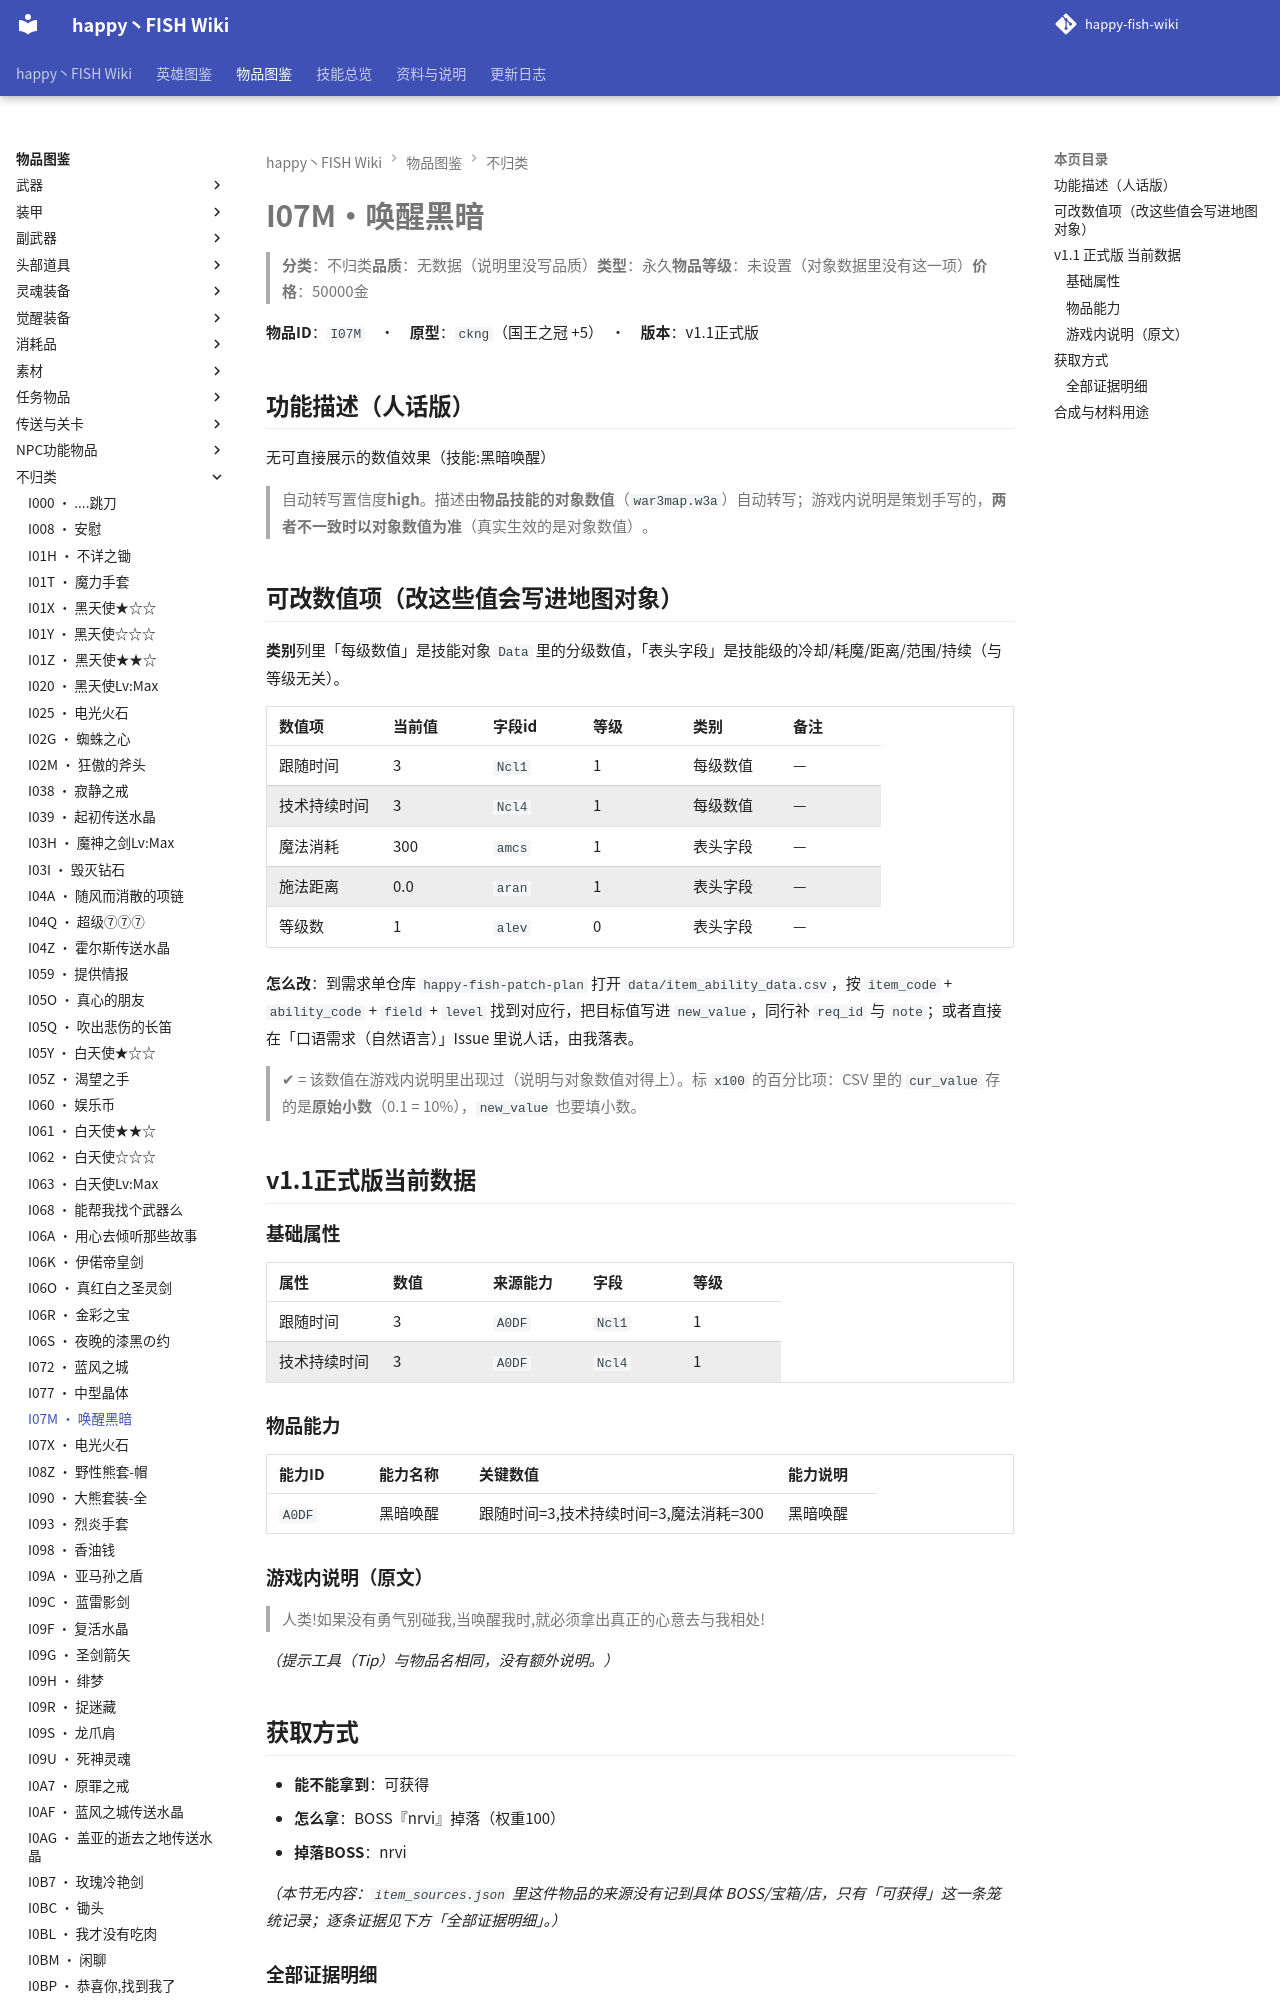

repository: slasher233/happy-fish-sao-wiki · page: items/不归类/I07M_唤醒黑暗/index.html · generator: mkdocs

# I07M · 唤醒黑暗

> **分类**：不归类　**品质**：无数据（说明里没写品质）　**类型**：永久　**物品等级**：未设置（对象数据里没有这一项）　**价格**：50000 金

**物品 ID**：`I07M`　·　**原型**：`ckng`（国王之冠 +5）　·　**版本**：v1.1 正式版

## 功能描述（人话版）

无可直接展示的数值效果（技能:黑暗唤醒）

> 自动转写置信度 **high**。
> 描述由**物品技能的对象数值**（`war3map.w3a`）自动转写；游戏内说明是策划手写的，**两者不一致时以对象数值为准**（真实生效的是对象数值）。

## 可改数值项（改这些值会写进地图对象）

**类别**列里「每级数值」是技能对象 `Data` 里的分级数值，「表头字段」是技能级的冷却/耗魔/距离/范围/持续（与等级无关）。

| 数值项 | 当前值 | 字段 id | 等级 | 类别 | 备注 |
| --- | --- | --- | --- | --- | --- |
| 跟随时间 | 3 | `Ncl1` | 1 | 每级数值 | — |
| 技术持续时间 | 3 | `Ncl4` | 1 | 每级数值 | — |
| 魔法消耗 | 300 | `amcs` | 1 | 表头字段 | — |
| 施法距离 | 0.0 | `aran` | 1 | 表头字段 | — |
| 等级数 | 1 | `alev` | 0 | 表头字段 | — |


**怎么改**：到需求单仓库 `happy-fish-patch-plan` 打开 `data/item_ability_data.csv`，按 `item_code` + `ability_code` + `field` + `level` 找到对应行，把目标值写进 `new_value`，同行补 `req_id` 与 `note`；或者直接在「口语需求（自然语言）」Issue 里说人话，由我落表。

> ✔ = 该数值在游戏内说明里出现过（说明与对象数值对得上）。标 `x100` 的百分比项：CSV 里的 `cur_value` 存的是**原始小数**（0.1 = 10%），`new_value` 也要填小数。

## v1.1 正式版 当前数据

### 基础属性

| 属性 | 数值 | 来源能力 | 字段 | 等级 |
| --- | --- | --- | --- | --- |
| 跟随时间 | 3 | `A0DF` | `Ncl1` | 1 |
| 技术持续时间 | 3 | `A0DF` | `Ncl4` | 1 |

### 物品能力

| 能力 ID | 能力名称 | 关键数值 | 能力说明 |
| --- | --- | --- | --- |
| `A0DF` | 黑暗唤醒 | 跟随时间=3, 技术持续时间=3, 魔法消耗=300 | 黑暗唤醒 |
